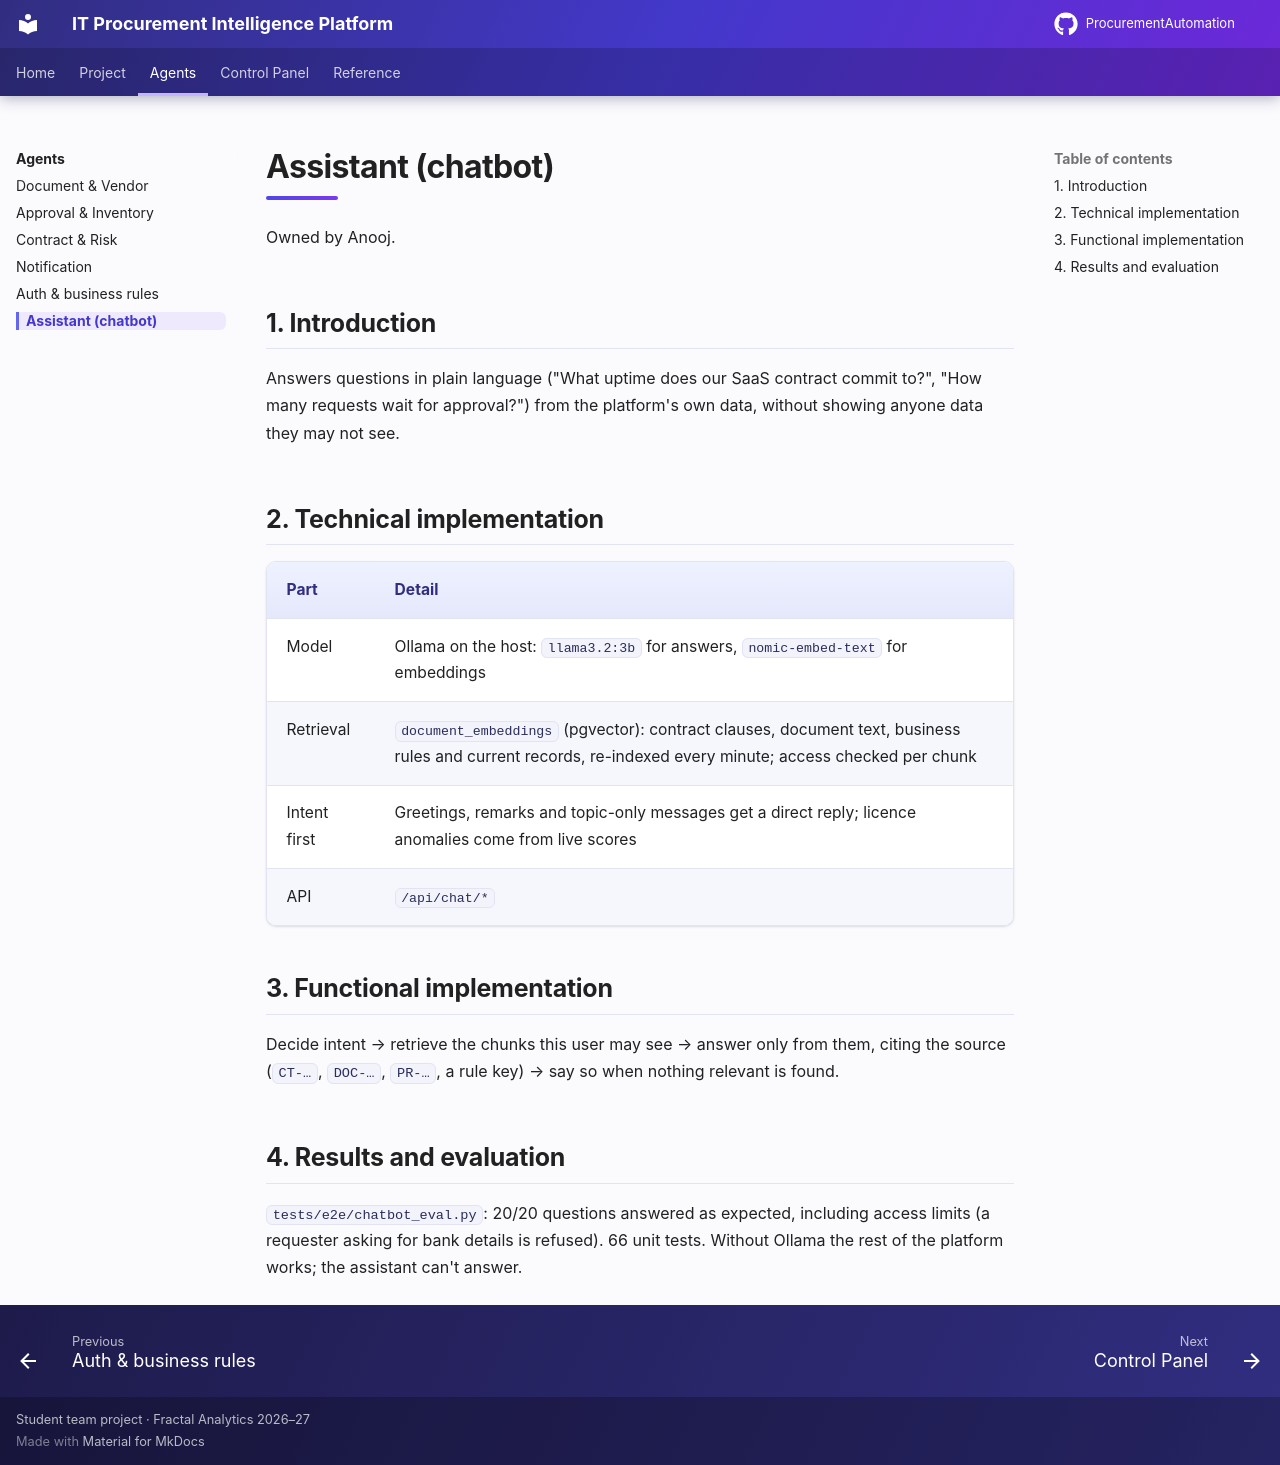

repository: AnoojShete/ProcurementAutomation · page: agents/assistant/index.html · generator: mkdocs

# Assistant (chatbot)

Owned by Anooj.

## 1. Introduction

Answers questions in plain language ("What uptime does our SaaS contract
commit to?", "How many requests wait for approval?") from the platform's own
data, without showing anyone data they may not see.

## 2. Technical implementation

| Part | Detail |
|---|---|
| Model | Ollama on the host: `llama3.2:3b` for answers, `nomic-embed-text` for embeddings |
| Retrieval | `document_embeddings` (pgvector): contract clauses, document text, business rules and current records, re-indexed every minute; access checked per chunk |
| Intent first | Greetings, remarks and topic-only messages get a direct reply; licence anomalies come from live scores |
| API | `/api/chat/*` |

## 3. Functional implementation

Decide intent → retrieve the chunks this user may see → answer only from
them, citing the source (`CT-…`, `DOC-…`, `PR-…`, a rule key) → say so when
nothing relevant is found.

## 4. Results and evaluation

`tests/e2e/chatbot_eval.py`: 20/20 questions answered as expected, including
access limits (a requester asking for bank details is refused). 66 unit tests.
Without Ollama the rest of the platform works; the assistant can't answer.
